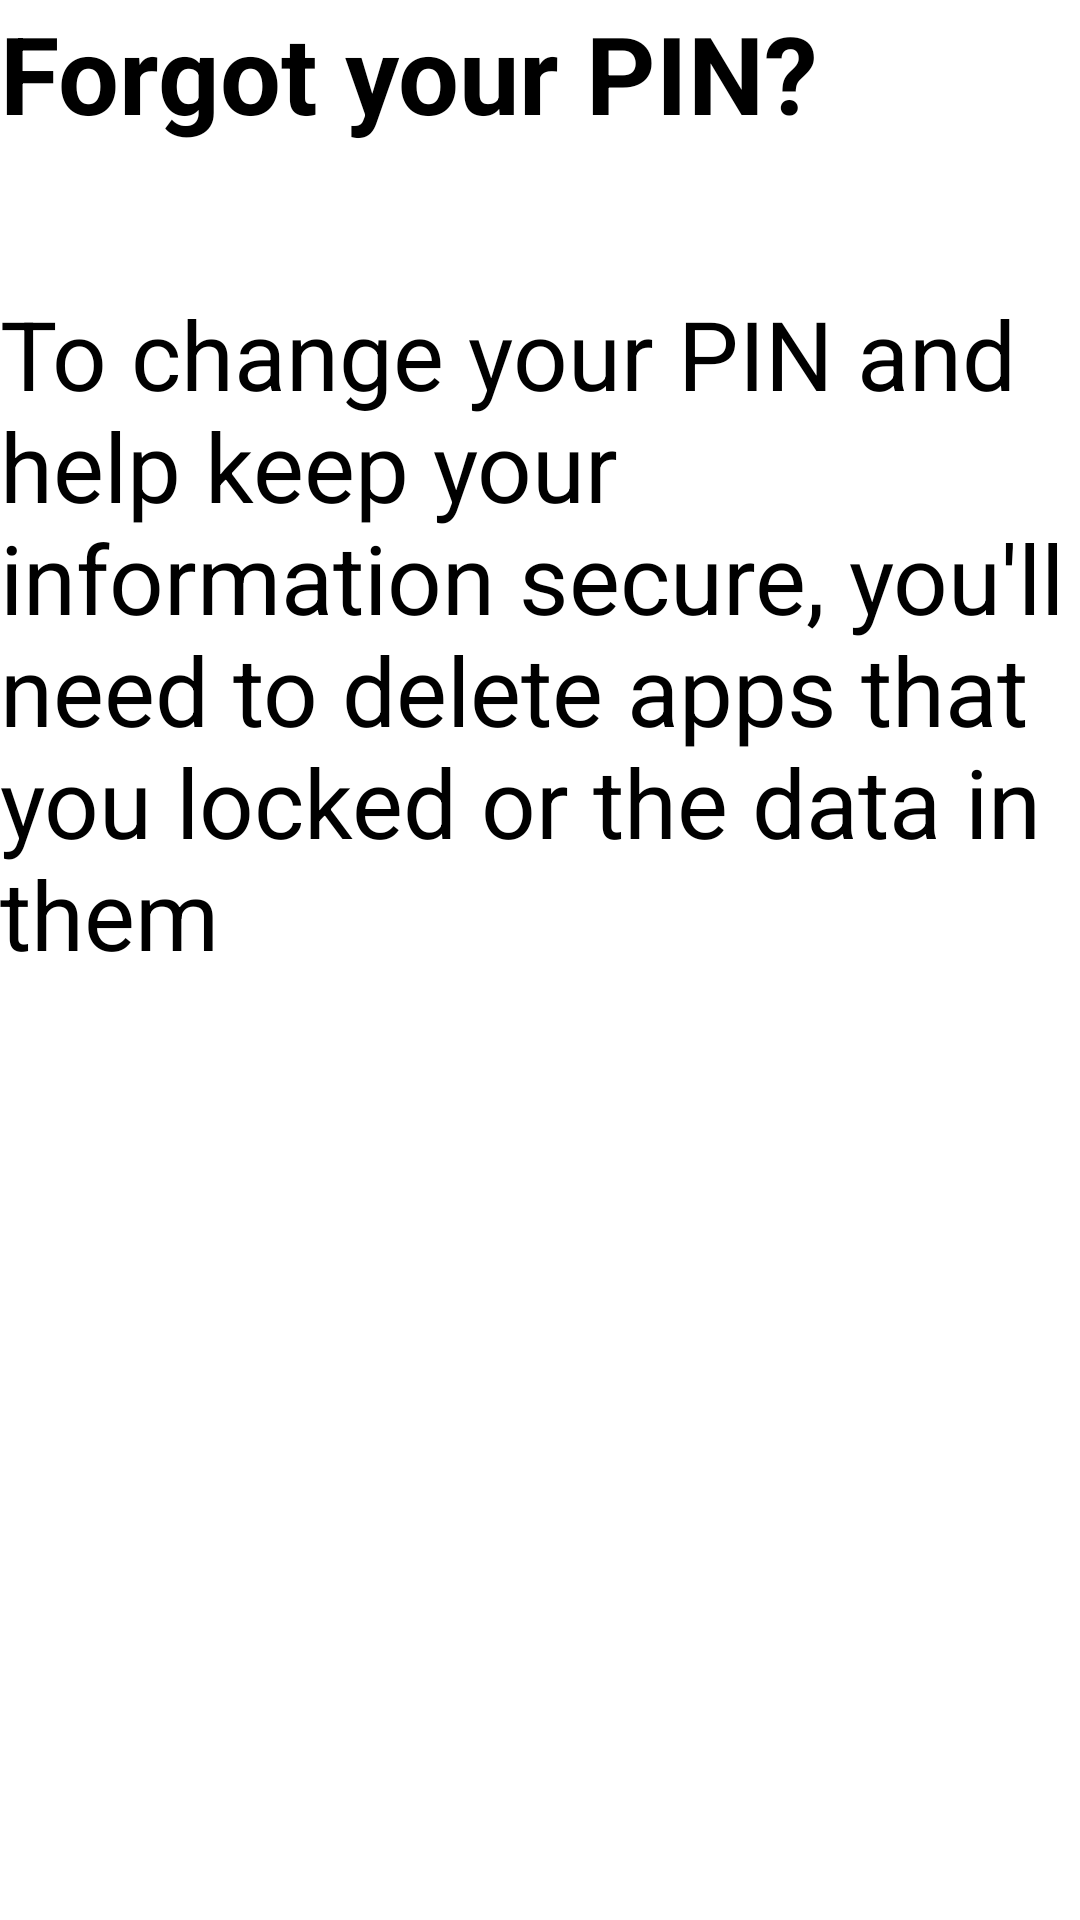

Produce the Android XML layout that renders to this screen, including the resource entries it uses.
<!-- AndroidManifest.xml: application theme Theme.SensitiveAppLock -->
<!-- res/layout/pin_reset_view.xml -->
<?xml version="1.0" encoding="utf-8"?>
<ScrollView xmlns:android="http://schemas.android.com/apk/res/android"
    android:layout_width="match_parent"
    android:layout_height="match_parent"
    android:fillViewport="true">

  <LinearLayout
      android:layout_width="match_parent"
      android:layout_height="wrap_content"
      android:paddingTop="@dimen/reset_dialog_default_padding"
      android:paddingStart="@dimen/reset_dialog_default_padding"
      android:paddingEnd="@dimen/reset_dialog_default_padding"
      android:orientation="vertical">

    <TextView
        android:id="@+id/reset_dialog_title"
        android:textStyle="bold"
        android:layout_width="wrap_content"
        android:layout_height="wrap_content"
        android:text="@string/reset_dialog_title"
        android:textSize="36sp" />

    <TextView
        android:id="@+id/reset_dialog_message"
        android:layout_width="wrap_content"
        android:layout_height="wrap_content"
        android:layout_marginTop="48dp"
        android:layout_marginBottom="32dp"
        android:text="@string/reset_dialog_message"
        android:textSize="32sp" />

    <TextView
        android:id="@+id/reset_dialog_user_apps_message"
        android:layout_width="wrap_content"
        android:layout_height="wrap_content"
        android:layout_marginBottom="61dp"
        android:text="@string/reset_dialog_downloaded_apps"
        android:textSize="32sp"
        android:visibility="gone" />

    <view class="com.android.car.sensitiveapplock.lockscreen.PinResetDialogFragment$NonScrollableGridView"
        android:id="@+id/reset_dialog_user_apps_list"
        android:layout_width="match_parent"
        android:layout_height="wrap_content"
        android:layout_marginBottom="61dp"
        android:columnWidth="@dimen/reset_dialog_app_icon_size"
        android:gravity="center"
        android:horizontalSpacing="24dp"
        android:numColumns="auto_fit"
        android:stretchMode="columnWidth"
        android:verticalSpacing="10dp"
        android:visibility="gone" />

    <TextView
        android:id="@+id/reset_dialog_user_preinstalled_apps_message"
        android:layout_width="wrap_content"
        android:layout_height="wrap_content"
        android:layout_marginBottom="61dp"
        android:text="@string/reset_dialog_preinstalled_apps"
        android:textSize="32sp"
        android:visibility="gone" />

    <view class="com.android.car.sensitiveapplock.lockscreen.PinResetDialogFragment$NonScrollableGridView"
        android:id="@+id/reset_dialog_user_preinstalled_apps_list"
        android:layout_width="match_parent"
        android:layout_height="wrap_content"
        android:columnWidth="@dimen/reset_dialog_app_icon_size"
        android:gravity="center"
        android:horizontalSpacing="24dp"
        android:nestedScrollingEnabled="false"
        android:numColumns="auto_fit"
        android:stretchMode="columnWidth"
        android:verticalSpacing="10dp"
        android:visibility="gone" />

  </LinearLayout>

</ScrollView>
<!-- resources referenced by this layout -->
<resources>
  <dimen name="reset_dialog_default_padding">0dp</dimen>
  <string name="reset_dialog_message">To change your PIN and help keep your information secure, you\'ll need to delete apps that you locked or the data in them</string>
  <string name="reset_dialog_title">Forgot your PIN?</string>
  <style name="Theme.SensitiveAppLock" parent="Theme.CarUi.WithToolbar">
          <item name="oemTokenOverrideEnabled">true</item>
      </style>
</resources>
